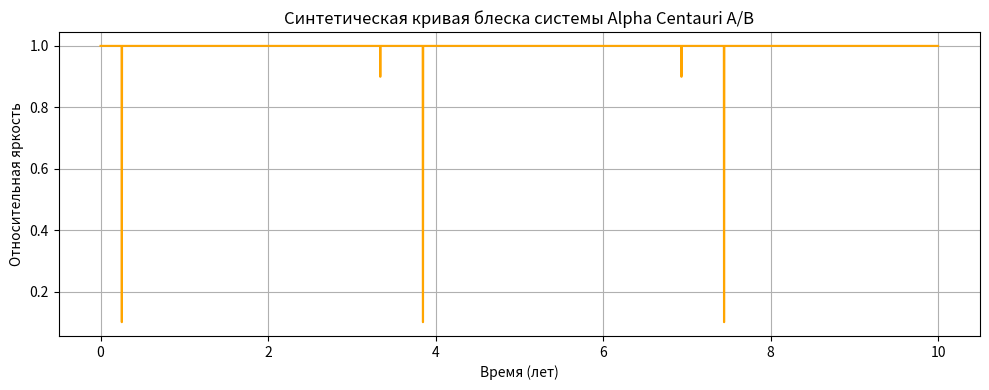

This figure's Python source:
import numpy as np
import matplotlib.pyplot as plt

# Параметры
G = 4 * np.pi**2  # гравитационная постоянная в а.е.^3 / (солнечная масса * год^2)
m1 = 1.1   # масса Alpha Centauri A (в массах Солнца)
m2 = 0.123 # масса Alpha Centauri B (в массах Солнца)
M = m1 + m2

# Яркости (пропорциональны массам)
L1 = m1
L2 = m2

# Начальные условия (положение относительно центра масс)
r1_0 = np.array([-m2 / M, 0])  # начальная позиция A
r2_0 = np.array([m1 / M, 0])   # начальная позиция B
v1_0 = np.array([0, -np.sqrt(G * m2 / np.linalg.norm(r1_0 - r2_0))])
v2_0 = np.array([0, np.sqrt(G * m1 / np.linalg.norm(r1_0 - r2_0))])

# Параметры интеграции
dt = 0.001  # шаг по времени (лет)
t_max = 10  # всего лет
N = int(t_max / dt)

# Массивы
r1 = np.zeros((N, 2))
r2 = np.zeros((N, 2))
v1 = np.zeros((N, 2))
v2 = np.zeros((N, 2))
t = np.zeros(N)
brightness = np.zeros(N)

# Начальные значения
r1[0] = r1_0
r2[0] = r2_0
v1[0] = v1_0
v2[0] = v2_0
brightness[0] = L1 + L2

# Интегрирование
for i in range(N - 1):
    r = r2[i] - r1[i]
    dist = np.linalg.norm(r)
    F = G * m1 * m2 / dist**3 * r

    v1[i+1] = v1[i] + F / m1 * dt
    v2[i+1] = v2[i] - F / m2 * dt
    r1[i+1] = r1[i] + v1[i+1] * dt
    r2[i+1] = r2[i] + v2[i+1] * dt
    t[i+1] = t[i] + dt

    # Проверка затмения (вдоль оси Y → сравниваем координату X)
    if abs(r1[i+1][0] - r2[i+1][0]) < 0.01:
        if r1[i+1][1] > r2[i+1][1]:
            brightness[i+1] = L1  # A закрывает B
        else:
            brightness[i+1] = L2  # B закрывает A
    else:
        brightness[i+1] = L1 + L2  # обе видны

# Нормализация яркости
brightness /= (L1 + L2)

# Построение кривой блеска
plt.figure(figsize=(10, 4))
plt.plot(t, brightness, color='orange')
plt.title("Синтетическая кривая блеска системы Alpha Centauri A/B")
plt.xlabel("Время (лет)")
plt.ylabel("Относительная яркость")
plt.grid(True)
plt.tight_layout()
plt.show()
